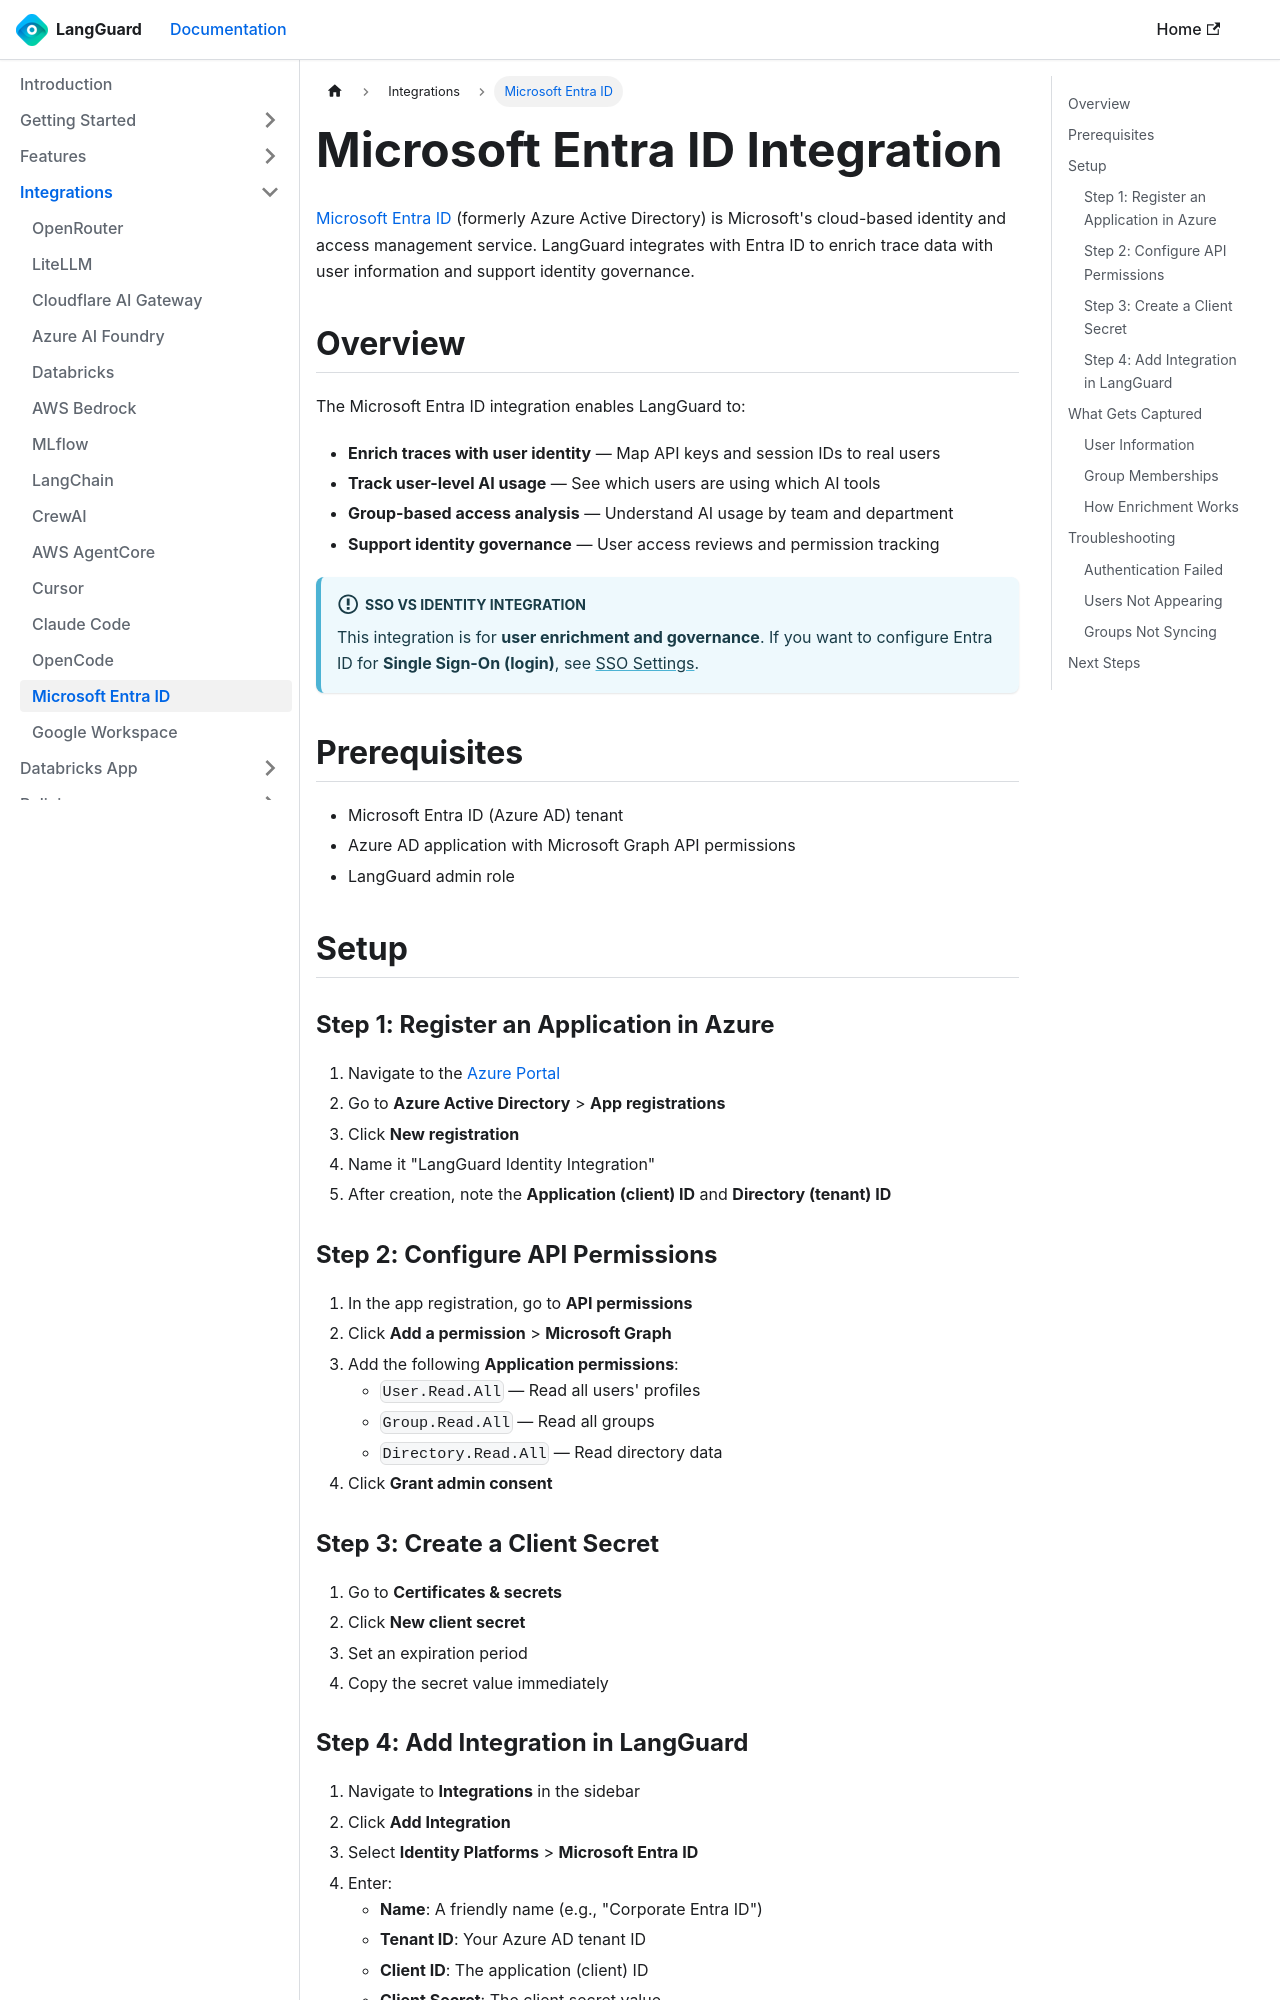

repository: LangGuard-AI/documentation · page: integrations/entra-id/index.html · generator: docusaurus

---
sidebar_position: 16
title: Microsoft Entra ID
description: Connect LangGuard to Microsoft Entra ID for identity governance and user enrichment
---

# Microsoft Entra ID Integration

[Microsoft Entra ID](https://www.microsoft.com/en-us/security/business/identity-access/microsoft-entra-id) (formerly Azure Active Directory) is Microsoft's cloud-based identity and access management service. LangGuard integrates with Entra ID to enrich trace data with user information and support identity governance.

## Overview

The Microsoft Entra ID integration enables LangGuard to:

- **Enrich traces with user identity** — Map API keys and session IDs to real users
- **Track user-level AI usage** — See which users are using which AI tools
- **Group-based access analysis** — Understand AI usage by team and department
- **Support identity governance** — User access reviews and permission tracking

:::info SSO vs Identity Integration
This integration is for **user enrichment and governance**. If you want to configure Entra ID for **Single Sign-On (login)**, see [SSO Settings](/settings/sso).
:::

## Prerequisites

- Microsoft Entra ID (Azure AD) tenant
- Azure AD application with Microsoft Graph API permissions
- LangGuard admin role

## Setup

### Step 1: Register an Application in Azure

1. Navigate to the [Azure Portal](https://portal.azure.com)
2. Go to **Azure Active Directory** > **App registrations**
3. Click **New registration**
4. Name it "LangGuard Identity Integration"
5. After creation, note the **Application (client) ID** and **Directory (tenant) ID**

### Step 2: Configure API Permissions

1. In the app registration, go to **API permissions**
2. Click **Add a permission** > **Microsoft Graph**
3. Add the following **Application permissions**:
   - `User.Read.All` — Read all users' profiles
   - `Group.Read.All` — Read all groups
   - `Directory.Read.All` — Read directory data
4. Click **Grant admin consent**
